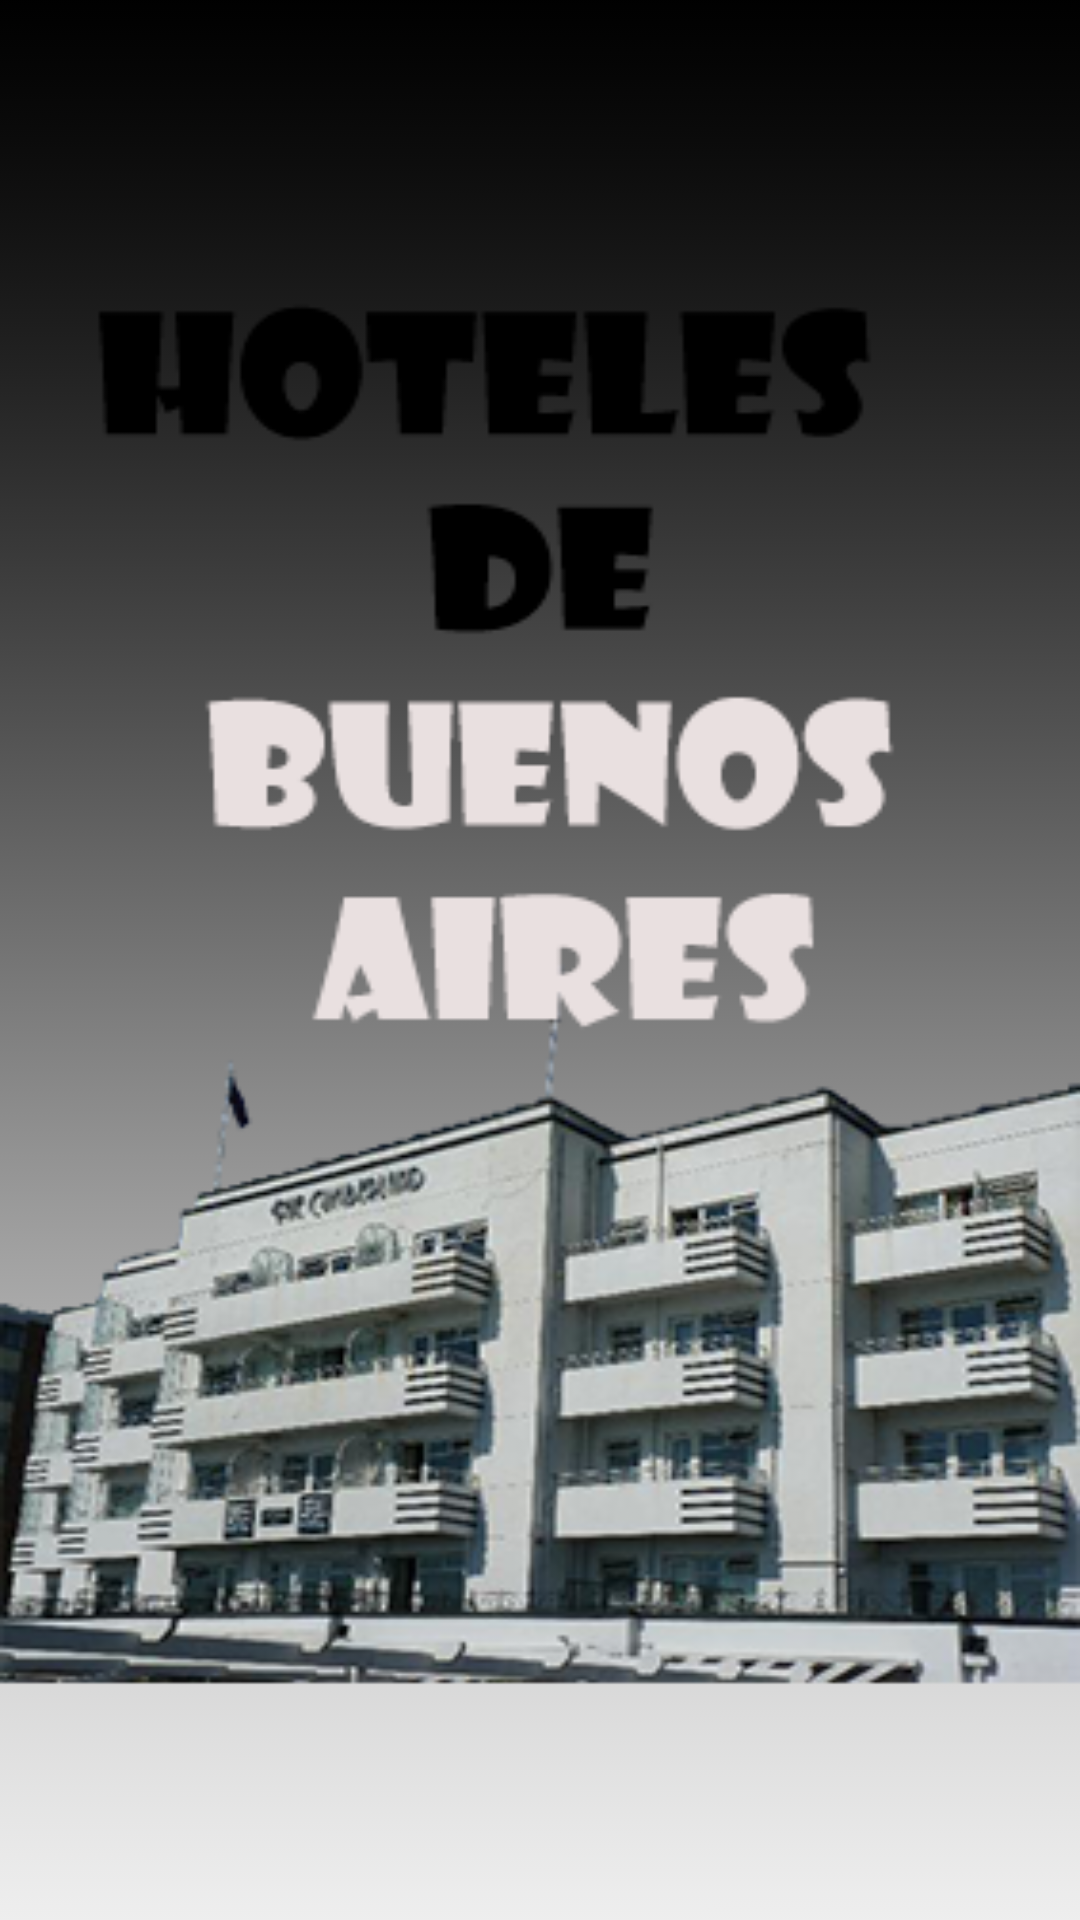

The Android layout XML behind this screen, and the referenced resources:
<!-- AndroidManifest.xml: application theme AppTheme -->
<!-- res/layout/activity_splash.xml -->
<?xml version="1.0" encoding="utf-8"?>
<RelativeLayout xmlns:android="http://schemas.android.com/apk/res/android"
    xmlns:tools="http://schemas.android.com/tools"
    android:layout_width="match_parent"
    android:layout_height="match_parent"
    android:paddingBottom="@dimen/activity_vertical_margin"
    android:paddingLeft="@dimen/activity_horizontal_margin"
    android:paddingRight="@dimen/activity_horizontal_margin"
    android:paddingTop="@dimen/activity_vertical_margin"
    tools:context="com.dariojolo.alojamientos.SplashActivity"
    android:background="@drawable/portada3">

</RelativeLayout>
<!-- resources referenced by this layout -->
<resources>
  <dimen name="activity_horizontal_margin">16dp</dimen>
  <dimen name="activity_vertical_margin">16dp</dimen>
  <!-- drawable portada3: png bitmap (drawable, 386472 bytes) -->
  <style name="AppTheme" parent="Theme.AppCompat.Light.DarkActionBar" />
</resources>
